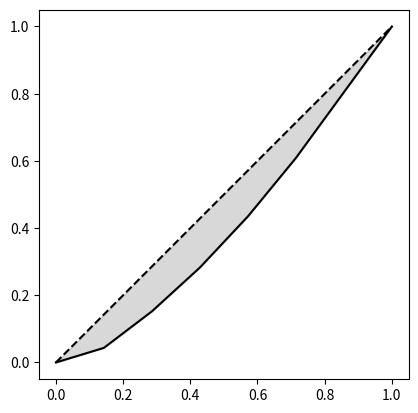

Generate this figure with matplotlib: (Note: this script raises an exception after producing the figure.)
#!/usr/bin/env python
# coding: utf-8

#---- ch03/plot-lorenz/graphics
import numpy as np
import matplotlib.pyplot as plt

# Fix random numbers
np.random.seed(101)

# Income
y = np.random.choice(range(1, 10), 7)

Y = np.r_[0, np.sort(y).cumsum() / y.sum()]
X = np.linspace(0, 1, y.size + 1)

fig, ax = plt.subplots(1, 1)
ax.plot(X, Y, 'k')
ax.plot(X, X, 'k--')
ax.fill_between(X, X, Y, color='gray', alpha=0.3)
ax.set_aspect('equal')

plt.show()


#---- ch03/sequential/dnr
f()
g()
h()


#---- ch03/def-functions/dnr
def f(): print("f is called.")
def g(): print("g is called.")
def h(): print("h is called.")


#---- ch03/no-loop/dnr
f()    # 0回目
f()    # 1回目
f()    # 2回目
g()


#---- ch03/for-loop/dnr
for i in [0, 1, 2]:
    f()

g()


#---- ch03/for-loop-equiv/dnr
i = 0
f()

i = 1
f()

i = 2
f()

g()


#---- ch03/for-loop-print
for i in [0, 1, 2]:
    print(i)


#---- ch03/for-with-range
for i in range(3):
    print(i)


#---- ch03/boolean/dnr
True
False


#---- ch03/boolean-and
[True and True, True and False, False and True, False and False]


#---- ch03/boolean-or
[True or True, True or False, False or True, False or False]


#---- ch03/boolean-not
[not True, not False]


#---- ch03/boolean-inequality
[1 < 2, 1 <= 2, 1 == 2, 1 > 2, 1 >= 2]


#---- ch03/boolean-addition
True + True + False


#---- ch03/compare-real-numbers
0.1 + 0.3 + 0.6 == 1.0
0.3 + 0.6 + 0.1 == 1.0


#---- ch03/compare-real-numbers2
import numpy
np.allclose(0.1 + 0.3 + 0.6, 1.0, rtol=1e-15)


#---- ch03/while-loop-equiv/dnr
while condition:
    f()


#---- ch03/while-loop/dnr
i = 0
while i < 3:
    f()
    i += 1
    
g()


#---- ch03/inf-loop/dnr
while True:
    print(i)
    i += 1


#---- ch03/if/dnr
if condition:
    f()


#---- ch03/if-else/dnr
if condition:
    f()
else:
    g()


#---- ch03/if-elif-else/dnr
if condition1:
    f()
elif condition2:
    g()
else:
    h()


#---- ch03/if-odds-total
total = 0
for i in range(1, 101):
    if i % 2 == 1:
        total += i

total


#---- ch03/if-odds-total-comprehension
sum(i for i in range(1, 101) if i % 2 == 1)


#---- ch03/boolean-array
x = np.array([1, 2, 3])
y = np.array([3, 2, 1])
x < y


#---- ch03/boolean-array2
x[x < y]


#---- ch03/set-random/noinc
np.random.seed(101)


#---- ch03/boolean-random
z = np.random.random(1000)
np.mean(z > 0.95)


#---- ch03/gdp-data
price = np.array([[100, 100, 100],
                  [101, 99, 103],
                  [100, 98, 104],
                  [99, 97, 106.]])
quantity = np.array([[1000, 2000, 500],
                     [980, 1980, 510],
                     [1010, 1990, 520],
                     [1005, 2005, 530.]])


#---- ch03/gdp-nominal
nominal_gdp = np.sum(price * quantity, axis=1)
nominal_gdp


#---- ch03/gdp-deflator
dfl = np.empty_like(nominal_gdp)
dfl[0] = 1.
for t in range(1, len(dfl)):
    dfl[t] = dfl[t-1] * (sum(price[t, :] * quantity[t, :]) 
                            / sum(price[t-1, :] * quantity[t, :]))
    
dfl * 100


#---- ch03/gdp-real
real_gdp = nominal_gdp / dfl
real_gdp


#---- ch03/toy-example
x0 = np.array([10, 20, 15])
x1 = np.array([9, 22, 16])
contribution = (x1 - x0) / x0.sum() * 100
contribution


#---- ch03/contribution-data
value = price * quantity
value


#---- ch03/contribution-nominal-gdp
np.allclose(nominal_gdp, np.sum(value, axis=1), rtol=1e-15)


#---- ch03/nominal-growth
np.diff(nominal_gdp, prepend=np.nan) / nominal_gdp


#---- ch03/nominal-contribution
contribution = (np.diff(value, prepend=np.nan, axis=0) 
                / nominal_gdp.reshape(4, 1)) * 100
contribution


#---- ch03/contribution-sum
contribution.sum(axis=1)


#---- ch03/median
x = np.array([3, 6, 10, 14, 3, 2, 1, 1])
np.median(x)


#---- ch03/relative-poverty
x < np.median(x) / 2


#---- ch03/relative-poverty-rate
np.mean(x < np.median(x) / 2)


#---- ch03/gini-random-data
x = np.random.choice(np.arange(30.), 10)
x


#---- ch03/gini-sorted-data
y = np.sort(x)
y


#---- ch03/gini-cum-income
Y = np.r_[0, y.cumsum()] / y.sum()
Y


#---- ch03/gini-formula
gini = 1 - (2 * np.sum(Y) - 1) / y.size
gini


#---- ch03/top-1percent
x[x >= np.quantile(x, 0.99)]


#---- ch03/top-1percent-share
x[x >= np.quantile(x, 0.99)].sum() / x.sum()




